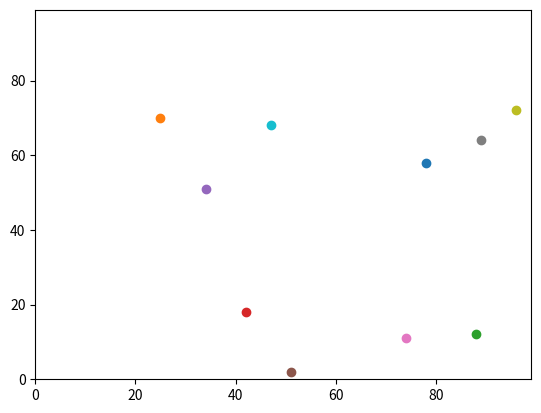

Write the Python code that produced this figure.
import random
import operator
import matplotlib.pyplot

num_of_agents = 10
num_of_iterations = 100
agents = []
data = []
processed_data = []

# Fill with random data.
for i in (range(1,98)):
    datarow = []
    for j in (range(1,98)):
        datarow.append(random.randint(0,255))
    data.append(datarow)

#random.seed(10)
#Remove y0,x0 and replace with the randoms within parenthesis
for i in range(num_of_agents):
    agents.append([random.randint(0,99),random.randint(0,99)])


#assign a random number to Rando; 
#also available is randint(x,y)



# Modify each agents first element
for j in range(num_of_iterations):    
    for i in range (num_of_agents):
        Rando = random.random()
    #print(i)
        if Rando < 0.5:
            agents[i][0] =  (agents[i][0]+1) % 100
        else:
            agents[i][0] =  (agents[i][0]-1) % 100
        # Check if off edge and adjust.
        if agents[i][0] < 0:
            agents[i][0] = 0
        if agents[i][1] < 0:
            agents[i][0] = 0
        if agents[i][0] > 99:
            agents[i][0] = 99
        if agents[i][1] > 99:
           agents[i][0] = 99

# Modify each agents second element
for j in range(num_of_iterations):
    for i in range (num_of_agents):
        Rando = random.random()
        if Rando < 0.5:
            agents[i][1] =  (agents[i][1]+1) % 100
        else:
            agents[i][1] =  (agents[i][1]-1) % 100
        # Check if off edge and adjust.
        if agents[i][0] < 0:
            agents[i][0] = 0
        if agents[i][1] < 0:
            agents[i][0] = 0
        if agents[i][0] > 99:
            agents[i][0] = 99
        if agents[i][1] > 99:
           agents[i][0] = 99

print(agents)
#distance = (((y1-y0)**2) + ((x1-x0)**2))**0.5
#print("Distance equals " + str(distance))

#Prac 2 ---------------------------------------------

#print(max(agents, key=operator.itemgetter(1)))
#print(max(agents, key=operator.itemgetter(0)))

#plot the data
matplotlib.pyplot.ylim(0, 99)
matplotlib.pyplot.xlim(0, 99)
for i in range (num_of_agents):
    matplotlib.pyplot.scatter(agents[i][0],agents[i][1])

#identify the left and rightmost agents
leftmostagent = min(agents, key=operator.itemgetter(0))
rightmostagent = max(agents, key=operator.itemgetter(0))
#matplotlib.pyplot.scatter(leftmostagent[0],leftmostagent[1], color='green')
#matplotlib.pyplot.scatter(rightmostagent[0],rightmostagent[1], color='red')
matplotlib.pyplot.show()
